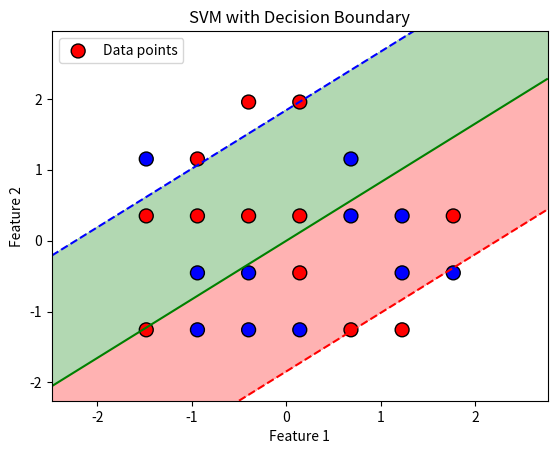

The script that saved this image:
import numpy as np
import matplotlib.pyplot as plt

def compute_cost(w, X, y, C):
    h = np.maximum(0, 1 - y * (X.dot(w)))
    cost = 0.5 * np.dot(w, w) + C * np.sum(h)
    return cost

def compute_gradient(w, X, y, C):
    grad = w.copy()
    for i in range(len(y)):
        if y[i] * np.dot(X[i], w) < 1:  # Checking if margin is less than 1
            grad -= C * y[i] * X[i]
    return grad

def train_svm(X, y, C=1.0, learning_rate=0.02, epochs=500):
    w = np.zeros(X.shape[1])
    for epoch in range(epochs):
        grad = compute_gradient(w, X, y, C)
        w -= learning_rate * grad  # Updating weights/parameter betas
        if epoch % 10 == 0:
            print(f"Epoch {epoch}, Cost: {compute_cost(w, X, y, C)}")
    return w

def predict(X, w):
    return np.sign(X.dot(w))

def calculate_accuracy(y_true, y_pred):
    correct = np.sum(y_true == y_pred)
    accuracy = correct / len(y_true)
    return accuracy

def visualize_svm(X, y, w):
    # Create a mesh grid for plotting the decision boundary
    x_min, x_max = X[:, 0].min() - 1, X[:, 0].max() + 1
    y_min, y_max = X[:, 1].min() - 1, X[:, 1].max() + 1
    xx, yy = np.meshgrid(np.linspace(x_min, x_max, 500), np.linspace(y_min, y_max, 500))
    grid = np.c_[xx.ravel(), yy.ravel()]
    
    # Predict the values for the grid
    Z = np.dot(grid, w)
    Z = Z.reshape(xx.shape)
    
    # Plot the decision boundary and margins
    plt.contourf(xx, yy, Z, levels=[-1, 0, 1], colors=['red', 'green', 'blue'], alpha=0.3)
    plt.contour(xx, yy, Z, levels=[-1, 0, 1], colors=['red', 'green', 'blue'], linestyles=['--', '-', '--'])
 
    plt.scatter(X[:, 0], X[:, 1], c=y, cmap='bwr', s=100, edgecolors='k', label='Data points')
    
    plt.title("SVM with Decision Boundary")
    plt.xlabel("Feature 1")
    plt.ylabel("Feature 2")
    plt.legend(loc='upper left')
    plt.show()


# X = np.array([[2, 3], [1, 1], [2, 1], [3, 2], [1, 3], [2, 2]])
# y = np.array([1, 1, -1, -1, 1, -1])

X = np.array([
    [2, 3], [1, 1], [2, 1], [3, 2], [1, 3], [2, 2],
    [3, 3], [4, 1], [3, 1], [2, 4], [1, 4], [4, 3], 
    [3, 5], [4, 5], [5, 4], [5, 1], [6, 2], [4, 2],
    [5, 3], [6, 3], [6, 1], [7, 3], [7, 2]
])

y = np.array([1, 1, -1, -1, 1, -1, 1, -1, -1, 1, -1, 1, 1, 1, -1, 1, -1, 1, -1, -1, 1, 1, -1])

X = (X - np.mean(X, axis=0)) / np.std(X, axis=0)  

weights = train_svm(X, y)  # Training the model

predictions = predict(X, weights)  # Making predictions
print("Predictions:", predictions)

accuracy = calculate_accuracy(y, predictions)
print("Accuracy:", accuracy)

# Call the visualization function
visualize_svm(X, y, weights)
